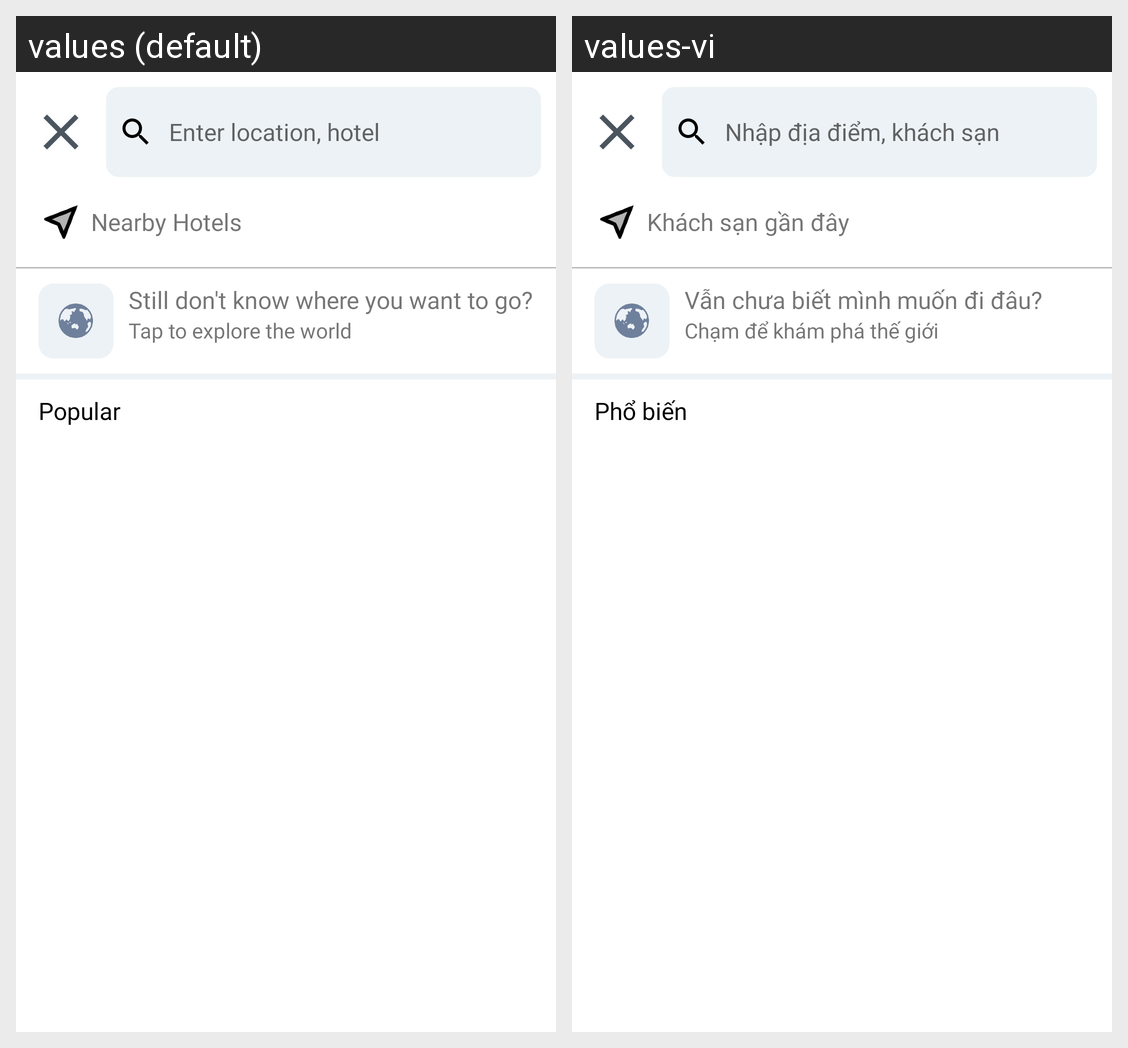

For this localized Android screen grid, give each drawn string resource with its value in every locale shown.
Android screen res/layout/activity_location.xml rendered under 2 locales, left to right: values (default), values-vi. Device: Nexus 5 (rendered at 1080×1920; each locale shown at half size, 540×960, under a caption strip naming it); theme Base.Theme.TEPTimeshareExchangePlatform.
Strings drawn on this screen, with the default value and each locale's value (text and hints the layout hard-codes, and strings that could not be matched under every locale, appear in the picture but are not listed):

search_location_bar
  values: Enter location, hotel
  values-vi: Nhập địa điểm, khách sạn

near_me_location
  values: Nearby Hotels
  values-vi: Khách sạn gần đây

where_to_go
  values: Still don't know where you want to go?
  values-vi: Vẫn chưa biết mình muốn đi đâu?

exlpore_the_world
  values: Tap to explore the world
  values-vi: Chạm để khám phá thế giới

popular_destination_titler
  values: Popular
  values-vi: Phổ biến
